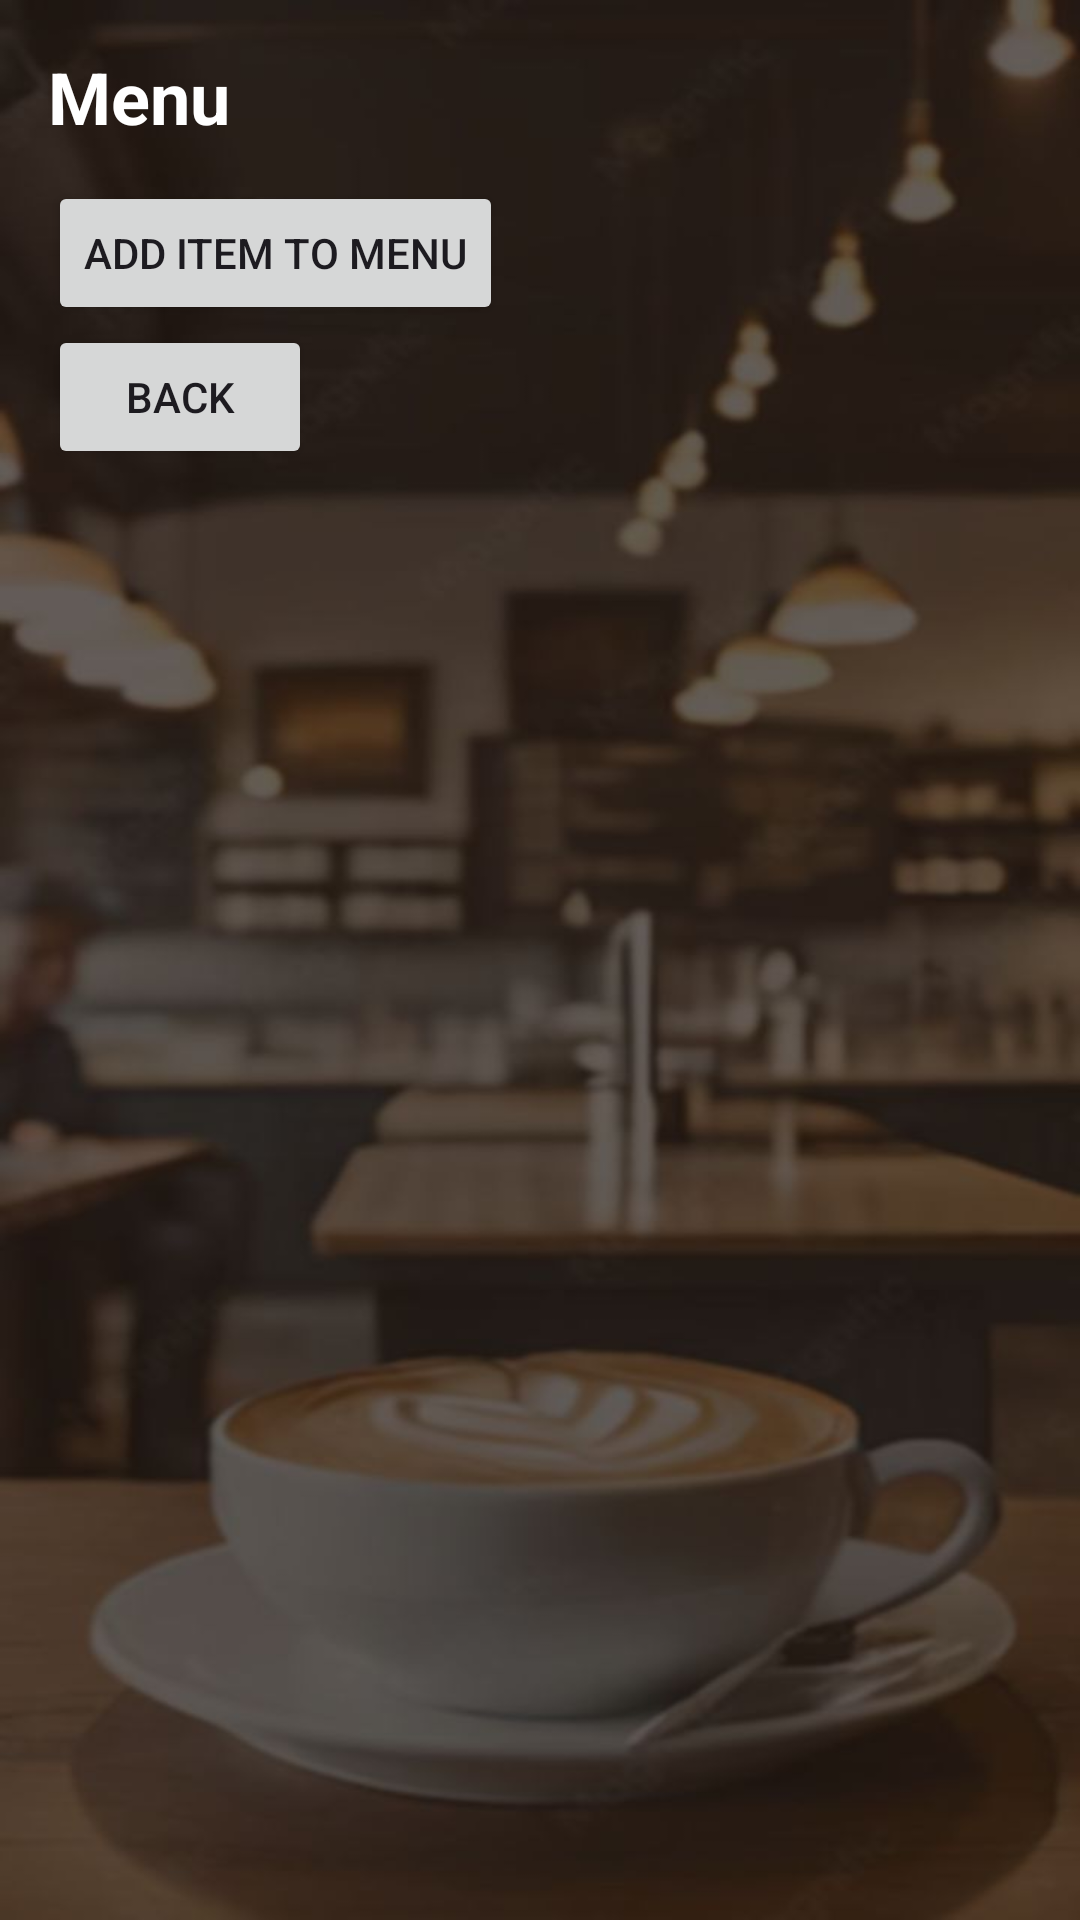

Write the Android layout XML for this screen, with the resource values it uses.
<!-- AndroidManifest.xml: application theme Theme.MyCafeAdminAp -->
<!-- res/layout/activity_menu.xml -->
<?xml version="1.0" encoding="utf-8"?>
<LinearLayout xmlns:android="http://schemas.android.com/apk/res/android"
    android:layout_width="match_parent"
    android:layout_height="match_parent"
    android:orientation="vertical"
    android:padding="16dp">

    <TextView
        android:layout_width="wrap_content"
        android:layout_height="wrap_content"
        android:layout_marginBottom="12dp"
        android:text="Menu"
        android:textSize="24sp"
        android:textStyle="bold"
        android:textColor="#FFFFFF"/>

    <Button
        android:id="@+id/addMenuButton"
        android:layout_width="wrap_content"
        android:layout_height="wrap_content"
        android:text="Add item to menu" />

    <Button
        android:id="@+id/backButton"
        android:layout_width="wrap_content"
        android:layout_height="wrap_content"
        android:text="Back" />

    <androidx.recyclerview.widget.RecyclerView
        android:id="@+id/menuList"
        android:layout_width="match_parent"
        android:layout_height="0dp"
        android:layout_weight="1" />
</LinearLayout>
<!-- resources referenced by this layout -->
<resources>
  <style name="Theme.MyCafeAdminAp" parent="Base.Theme.MyCafeAdminAp" />
  <style name="Base.Theme.MyCafeAdminAp" parent="Theme.Material3.DayNight.NoActionBar">
          
          
          <item name="android:windowBackground">@drawable/cafe_bg_dark</item>
      </style>
  <!-- drawable cafe_bg_dark: jpg bitmap (drawable, 44182 bytes) -->
</resources>
